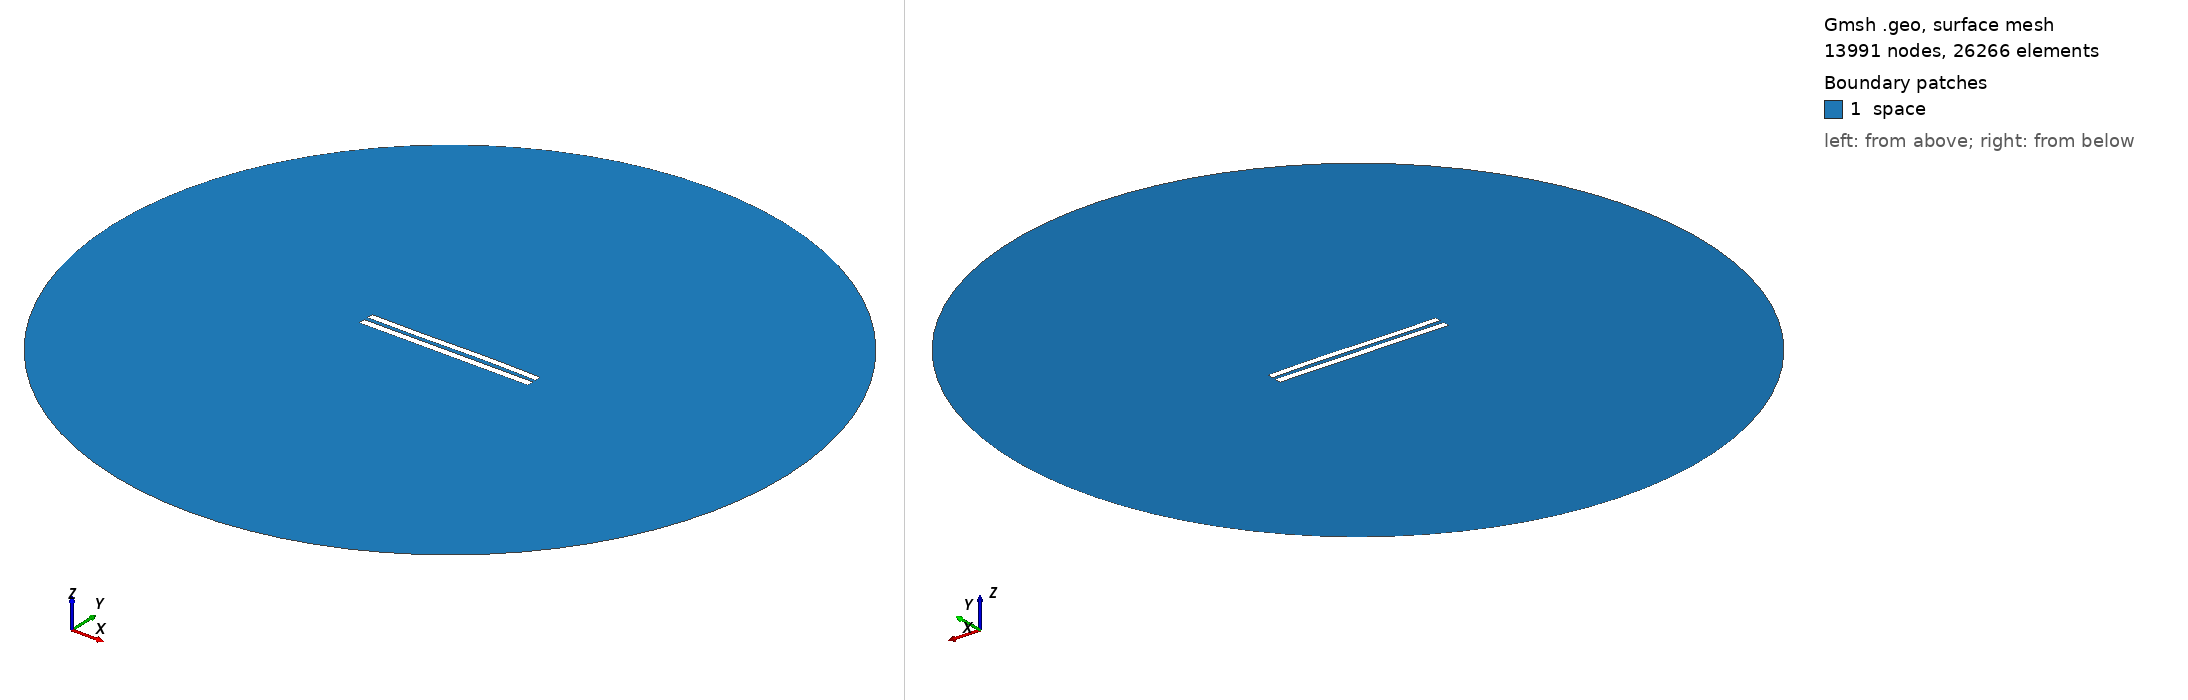

Gmsh geometry script, surface-meshed: 13991 nodes, 26266 surface elements. Boundary patches (legend numbers): 1 space. Left view from above one corner, right view from below the opposite corner. Legend entries are the model's physical surfaces. The drawing asked Gmsh for element sizes between 1% and 20% of the model's largest extent; the script's own settings can give other sizes.

=== 5953.geo (drawn) ===
//---------------------------------------
// Geometry kernel
//---------------------------------------

SetFactory("OpenCASCADE");



//---------------------------------------
// Parameters of the geometry
//---------------------------------------

// Overetch of the upper plate
overetch = 0.125;

// Distance between the plates
distance = 2.5;

// Discretization over the x axis (for the deformation)
nx = 50; 

// Length of the plate
L = 100 - overetch; 

// Number of modes
n = 4; 

// 1st mode coefficient
coeff(1) = 0.0;
beta(1) = 0.596864 * 3.1415926535 / L;

// 2nd mode coefficient
coeff(2) = 0.07499999999999998;
beta(2) = 1.49418 * 3.1415926535 / L;

// 3rd mode coefficient
coeff(3) = -0.15;
beta(3) = 2.50025 * 3.1415926535 / L;

// 4th mode coefficient
coeff(4) = 0.0;
beta(4) = 3.49999 * 3.1415926535 / L;



//---------------------------------------
// Upper plate (deformed rectangle)
//---------------------------------------

// Coordiantes of the upper plate
xmin = -50;
xmax = 50 - overetch;

// Height of the upper plate
yheight = 4 - 2 * overetch;

// Indexes of the points
UpperID[] = {};
LowerID[] = {};
LeftID[] = {};
RightID[] = {};

// Point index
p = 1;

// Horizontal edges
For i In {1:nx}
    x = xmin + (i-1)*(xmax - xmin)/(nx-1);

    y_bottom = distance / 2 + overetch;
    For j In {1:n}
        C = (Cosh(beta(j)*L) + Cos(beta(j)*L)) / (Sinh(beta(j)*L) + Sin(beta(j)*L));
        y_bottom  = y_bottom + coeff(j) * (Cosh(beta(j)*(x+50)) - Cos(beta(j)*(x+50)) - C * (Sinh(beta(j)*(x+50)) - Sin(beta(j)*(x+50))));
    EndFor

    y_top = y_bottom + yheight;

    Point(p) = {x, y_top, 0, 1.0};
    UpperID[i] = p;
    p = p + 1;

    Point(p) = {x, y_bottom, 0, 1.0};
    LowerID[i] = p;
    p = p + 1;
EndFor

// Create point lists
UpperPts[] = {}; LowerPts[] = {};
For i In {1:nx}
  UpperPts[] += {UpperID[i]};
  LowerPts[] += {LowerID[i]};
EndFor

// Build splines
Spline(1) = {UpperPts[]};
Spline(2) = {LowerPts[]};
Line(3) = {LowerPts[nx-1], UpperPts[nx-1]};
Line(4) = {LowerPts[0], UpperPts[0]};

// Build the plane surface
Curve Loop(1) = {2, 3, -1, -4};
Plane Surface(1) = {1};



//---------------------------------------
// Lower plate (rectangle)
//---------------------------------------

// Vertices
Point(1001) = {-50, -1, 0, 1.0};
Point(1002) = { 50, -1, 0, 1.0};
Point(1003) = { 50,  -5, 0, 1.0};
Point(1004) = {-50,  -5, 0, 1.0};

// Edges
Line(5) = {1001, 1002};
Line(6) = {1002, 1003};
Line(7) = {1003, 1004};
Line(8) = {1004, 1001};

// Plane surface
Line Loop(2) = {5, 6, 7, 8};
Plane Surface(2) = {2}; 



//---------------------------------------
// Outer (fictious) boundary
//---------------------------------------

// Points
Point(1005) = {0, 0, 0};       // Center
Point(1006) = {200, 0, 0};     // Start point
Point(1007) = {0, 200, 0};     // 90 degrees
Point(1008) = {-200, 0, 0};    // 180 degrees
Point(1009) = {0, -200, 0};    // 270 degrees

// Circle arcs (each needs start, center, end)
Circle(9) = {1006, 1005, 1007};
Circle(10) = {1007, 1005, 1008};
Circle(11) = {1008, 1005, 1009};
Circle(12) = {1009, 1005, 1006};

// Plane surface for the entire domain
Curve Loop(3) = {9, 10, 11, 12};
Surface(3) = {3};

// Subtract the plates from the whole domain to obtain the actual domain where we want to solve the equations
BooleanDifference{ Surface{3}; Delete; }{ Surface{1}; Surface{2}; Delete; }




//---------------------------------------
// Transfinite Lines/Curves
//---------------------------------------

// Set the number of points on the boundaries
r = 7;

// Plates
Transfinite Curve {1, 2} = 50*r Using Progression 1;
Transfinite Curve {3, 4} = 2*r Using Progression 1;
Transfinite Line {5, 7} = 50*r Using Progression 1;
Transfinite Line {6, 8} = 2*r Using Progression 1;

// Outer boundary
Transfinite Line {9, 10, 11, 12} = 20 Using Progression 1;



//---------------------------------------
// Physical groups
//---------------------------------------                

// Physical curves (boundaries)
Physical Line("force_segment", 10) = {2};
Physical Line("upper_plate", 11) = {1, 3, 4};
Physical Line("lower_plate", 12) = {5, 6, 7, 8};
Physical Line("boundary", 20) = {9, 10, 11, 12};

// Physical Surfaces
Physical Surface("space", 30) = {3};



//---------------------------------------
// 6. Generate the Mesh
//---------------------------------------

// 2D mesh generation
Mesh 2;
